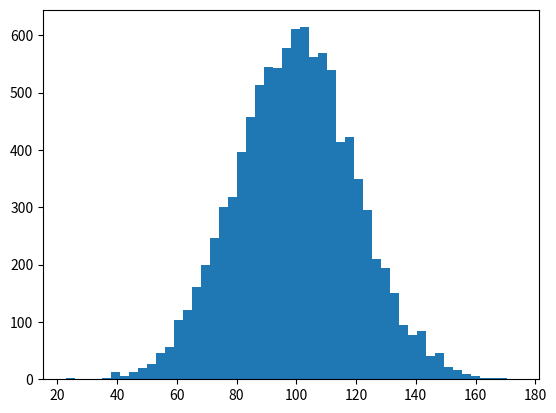

Here is the Python script that generated this plot:
%matplotlib inline
import numpy as np
import matplotlib.pyplot as plt

vals = np.random.normal(100, 20, 10000)

plt.hist(vals, 50)
plt.show()

np.mean(vals)

np.var(vals)

import scipy.stats as sp
sp.skew(vals)

sp.kurtosis(vals)